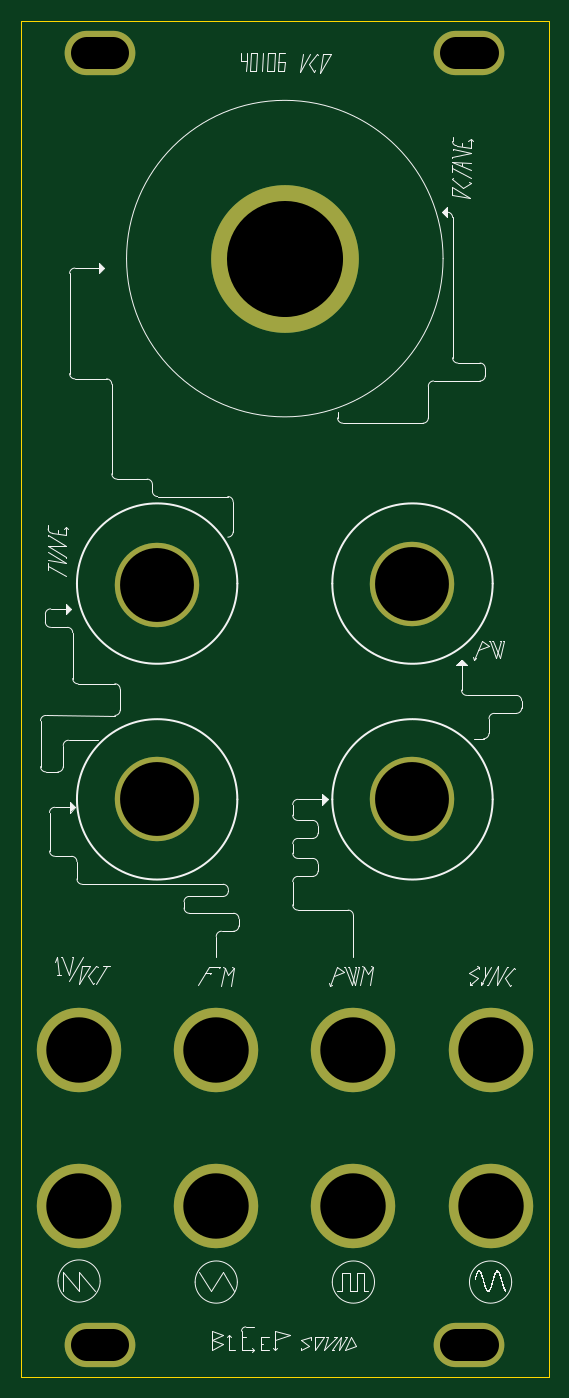
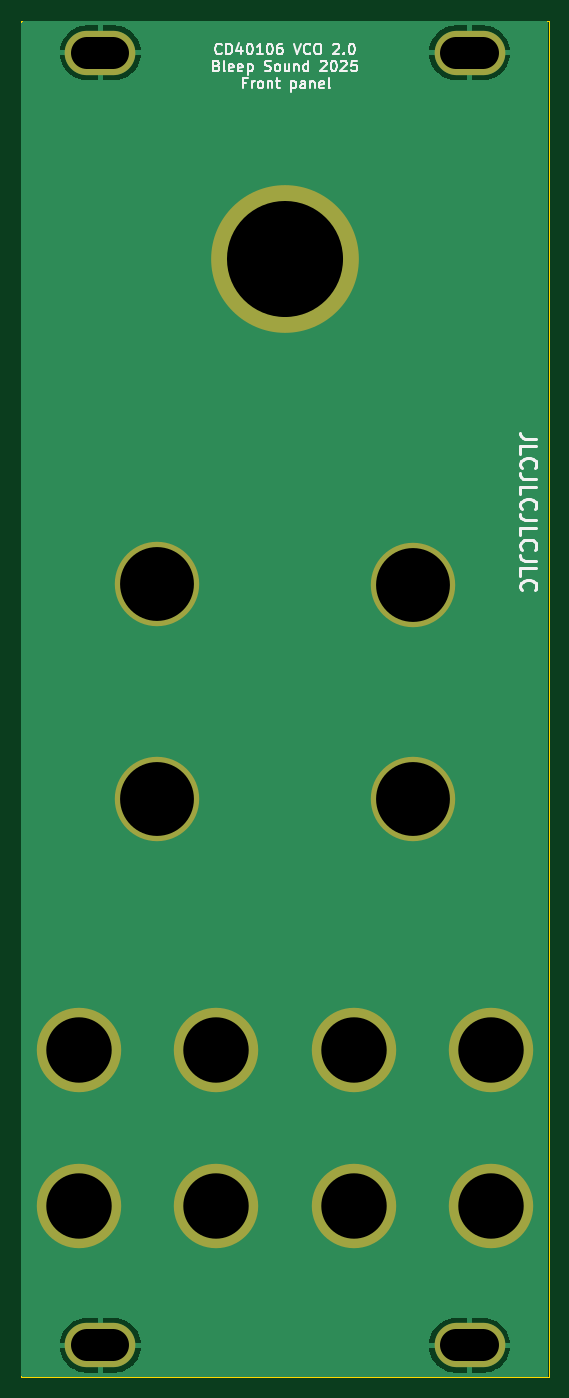
Circuit board: 10 layer files. Board 50.0 x 128.5 mm.
- bottom_copper: CD40106_VCO-B_Cu.gbl (11194 bytes)
- bottom_mask: CD40106_VCO-B_Mask.gbs (1063 bytes)
- paste: CD40106_VCO-B_Paste.gbp (534 bytes)
- bottom_silk: CD40106_VCO-B_Silkscreen.gbo (26571 bytes)
- outline: CD40106_VCO-Edge_Cuts.gm1 (774 bytes)
- top_copper: CD40106_VCO-F_Cu.gtl (1200 bytes)
- top_mask: CD40106_VCO-F_Mask.gts (1063 bytes)
- top_silk: CD40106_VCO-F_Silkscreen.gto (44140 bytes)
- drill: CD40106_VCO-NPTH.drl (313 bytes)
- drill: CD40106_VCO-PTH.drl (857 bytes)

=== bottom_copper: CD40106_VCO-B_Cu.gbl (11194 bytes, source omitted) ===
=== bottom_mask: CD40106_VCO-B_Mask.gbs ===
G04 #@! TF.GenerationSoftware,KiCad,Pcbnew,9.0.4-9.0.4-0~ubuntu22.04.1*
G04 #@! TF.CreationDate,2025-10-19T11:48:11+01:00*
G04 #@! TF.ProjectId,CD40106_VCO,43443430-3130-4365-9f56-434f2e6b6963,rev?*
G04 #@! TF.SameCoordinates,Original*
G04 #@! TF.FileFunction,Soldermask,Bot*
G04 #@! TF.FilePolarity,Negative*
%FSLAX46Y46*%
G04 Gerber Fmt 4.6, Leading zero omitted, Abs format (unit mm)*
G04 Created by KiCad (PCBNEW 9.0.4-9.0.4-0~ubuntu22.04.1) date 2025-10-19 11:48:11*
%MOMM*%
%LPD*%
G01*
G04 APERTURE LIST*
%ADD10O,6.700000X4.200000*%
%ADD11C,8.000000*%
%ADD12C,14.000000*%
G04 APERTURE END LIST*
D10*
X184500000Y-30500000D03*
X219500000Y-30500000D03*
X219500000Y-153000000D03*
X184500000Y-153000000D03*
D11*
X208500000Y-139750000D03*
X189900000Y-101250000D03*
D12*
X202000000Y-50000000D03*
D11*
X182499999Y-125000000D03*
X195499999Y-125000000D03*
X214100000Y-101250000D03*
X214100000Y-80800000D03*
X195499999Y-139750000D03*
X221500000Y-125000000D03*
X208500000Y-125000000D03*
X182499999Y-139750000D03*
X189900000Y-80900000D03*
X221500000Y-139750000D03*
M02*

=== paste: CD40106_VCO-B_Paste.gbp ===
G04 #@! TF.GenerationSoftware,KiCad,Pcbnew,9.0.4-9.0.4-0~ubuntu22.04.1*
G04 #@! TF.CreationDate,2025-10-19T11:48:11+01:00*
G04 #@! TF.ProjectId,CD40106_VCO,43443430-3130-4365-9f56-434f2e6b6963,rev?*
G04 #@! TF.SameCoordinates,Original*
G04 #@! TF.FileFunction,Paste,Bot*
G04 #@! TF.FilePolarity,Positive*
%FSLAX46Y46*%
G04 Gerber Fmt 4.6, Leading zero omitted, Abs format (unit mm)*
G04 Created by KiCad (PCBNEW 9.0.4-9.0.4-0~ubuntu22.04.1) date 2025-10-19 11:48:11*
%MOMM*%
%LPD*%
G01*
G04 APERTURE LIST*
G04 APERTURE END LIST*
M02*

=== bottom_silk: CD40106_VCO-B_Silkscreen.gbo (26571 bytes, source omitted) ===
=== outline: CD40106_VCO-Edge_Cuts.gm1 ===
G04 #@! TF.GenerationSoftware,KiCad,Pcbnew,9.0.4-9.0.4-0~ubuntu22.04.1*
G04 #@! TF.CreationDate,2025-10-19T11:48:11+01:00*
G04 #@! TF.ProjectId,CD40106_VCO,43443430-3130-4365-9f56-434f2e6b6963,rev?*
G04 #@! TF.SameCoordinates,Original*
G04 #@! TF.FileFunction,Profile,NP*
%FSLAX46Y46*%
G04 Gerber Fmt 4.6, Leading zero omitted, Abs format (unit mm)*
G04 Created by KiCad (PCBNEW 9.0.4-9.0.4-0~ubuntu22.04.1) date 2025-10-19 11:48:11*
%MOMM*%
%LPD*%
G01*
G04 APERTURE LIST*
G04 #@! TA.AperFunction,Profile*
%ADD10C,0.050000*%
G04 #@! TD*
G04 APERTURE END LIST*
D10*
X227000001Y-27500000D02*
X227000001Y-156000000D01*
X177000001Y-27500000D02*
X177000000Y-156000000D01*
X227000001Y-156000000D02*
X177000000Y-156000000D01*
X177000001Y-27500000D02*
X227000001Y-27500000D01*
M02*

=== top_copper: CD40106_VCO-F_Cu.gtl ===
G04 #@! TF.GenerationSoftware,KiCad,Pcbnew,9.0.4-9.0.4-0~ubuntu22.04.1*
G04 #@! TF.CreationDate,2025-10-19T11:48:11+01:00*
G04 #@! TF.ProjectId,CD40106_VCO,43443430-3130-4365-9f56-434f2e6b6963,rev?*
G04 #@! TF.SameCoordinates,Original*
G04 #@! TF.FileFunction,Copper,L1,Top*
G04 #@! TF.FilePolarity,Positive*
%FSLAX46Y46*%
G04 Gerber Fmt 4.6, Leading zero omitted, Abs format (unit mm)*
G04 Created by KiCad (PCBNEW 9.0.4-9.0.4-0~ubuntu22.04.1) date 2025-10-19 11:48:11*
%MOMM*%
%LPD*%
G01*
G04 APERTURE LIST*
G04 #@! TA.AperFunction,ComponentPad*
%ADD10O,6.700000X4.200000*%
G04 #@! TD*
G04 #@! TA.AperFunction,ViaPad*
%ADD11C,8.000000*%
G04 #@! TD*
G04 #@! TA.AperFunction,ViaPad*
%ADD12C,14.000000*%
G04 #@! TD*
G04 APERTURE END LIST*
D10*
X184500000Y-30500000D03*
X219500000Y-30500000D03*
X219500000Y-153000000D03*
X184500000Y-153000000D03*
D11*
X208500000Y-139750000D03*
X189900000Y-101250000D03*
D12*
X202000000Y-50000000D03*
D11*
X182499999Y-125000000D03*
X195499999Y-125000000D03*
X214100000Y-101250000D03*
X214100000Y-80800000D03*
X195499999Y-139750000D03*
X221500000Y-125000000D03*
X208500000Y-125000000D03*
X182499999Y-139750000D03*
X189900000Y-80900000D03*
X221500000Y-139750000D03*
M02*

=== top_mask: CD40106_VCO-F_Mask.gts ===
G04 #@! TF.GenerationSoftware,KiCad,Pcbnew,9.0.4-9.0.4-0~ubuntu22.04.1*
G04 #@! TF.CreationDate,2025-10-19T11:48:11+01:00*
G04 #@! TF.ProjectId,CD40106_VCO,43443430-3130-4365-9f56-434f2e6b6963,rev?*
G04 #@! TF.SameCoordinates,Original*
G04 #@! TF.FileFunction,Soldermask,Top*
G04 #@! TF.FilePolarity,Negative*
%FSLAX46Y46*%
G04 Gerber Fmt 4.6, Leading zero omitted, Abs format (unit mm)*
G04 Created by KiCad (PCBNEW 9.0.4-9.0.4-0~ubuntu22.04.1) date 2025-10-19 11:48:11*
%MOMM*%
%LPD*%
G01*
G04 APERTURE LIST*
%ADD10O,6.700000X4.200000*%
%ADD11C,8.000000*%
%ADD12C,14.000000*%
G04 APERTURE END LIST*
D10*
X184500000Y-30500000D03*
X219500000Y-30500000D03*
X219500000Y-153000000D03*
X184500000Y-153000000D03*
D11*
X208500000Y-139750000D03*
X189900000Y-101250000D03*
D12*
X202000000Y-50000000D03*
D11*
X182499999Y-125000000D03*
X195499999Y-125000000D03*
X214100000Y-101250000D03*
X214100000Y-80800000D03*
X195499999Y-139750000D03*
X221500000Y-125000000D03*
X208500000Y-125000000D03*
X182499999Y-139750000D03*
X189900000Y-80900000D03*
X221500000Y-139750000D03*
M02*

=== top_silk: CD40106_VCO-F_Silkscreen.gto (44140 bytes, source omitted) ===
=== drill: CD40106_VCO-NPTH.drl ===
M48
; DRILL file {KiCad 9.0.4-9.0.4-0~ubuntu22.04.1} date 2025-10-19T11:48:11+0100
; FORMAT={-:-/ absolute / metric / decimal}
; #@! TF.CreationDate,2025-10-19T11:48:11+01:00
; #@! TF.GenerationSoftware,Kicad,Pcbnew,9.0.4-9.0.4-0~ubuntu22.04.1
; #@! TF.FileFunction,NonPlated,1,2,NPTH
FMAT,2
METRIC
%
G90
G05
M30

=== drill: CD40106_VCO-PTH.drl ===
M48
; DRILL file {KiCad 9.0.4-9.0.4-0~ubuntu22.04.1} date 2025-10-19T11:48:11+0100
; FORMAT={-:-/ absolute / metric / decimal}
; #@! TF.CreationDate,2025-10-19T11:48:11+01:00
; #@! TF.GenerationSoftware,Kicad,Pcbnew,9.0.4-9.0.4-0~ubuntu22.04.1
; #@! TF.FileFunction,Plated,1,2,PTH
FMAT,2
METRIC
; #@! TA.AperFunction,Plated,PTH,ComponentDrill
T1C3.000
; #@! TA.AperFunction,Plated,PTH,ViaDrill
T2C6.200
; #@! TA.AperFunction,Plated,PTH,ViaDrill
T3C7.000
; #@! TA.AperFunction,Plated,PTH,ViaDrill
T4C11.000
%
G90
G05
T2
X182.5Y-125.0
X182.5Y-139.75
X195.5Y-125.0
X195.5Y-139.75
X208.5Y-125.0
X208.5Y-139.75
X221.5Y-125.0
X221.5Y-139.75
T3
X189.9Y-80.9
X189.9Y-101.25
X214.1Y-80.8
X214.1Y-101.25
T4
X202.0Y-50.0
T1
X183.25Y-30.5G85X185.75Y-30.5
G05
X183.25Y-153.0G85X185.75Y-153.0
G05
X218.25Y-30.5G85X220.75Y-30.5
G05
X218.25Y-153.0G85X220.75Y-153.0
G05
M30

